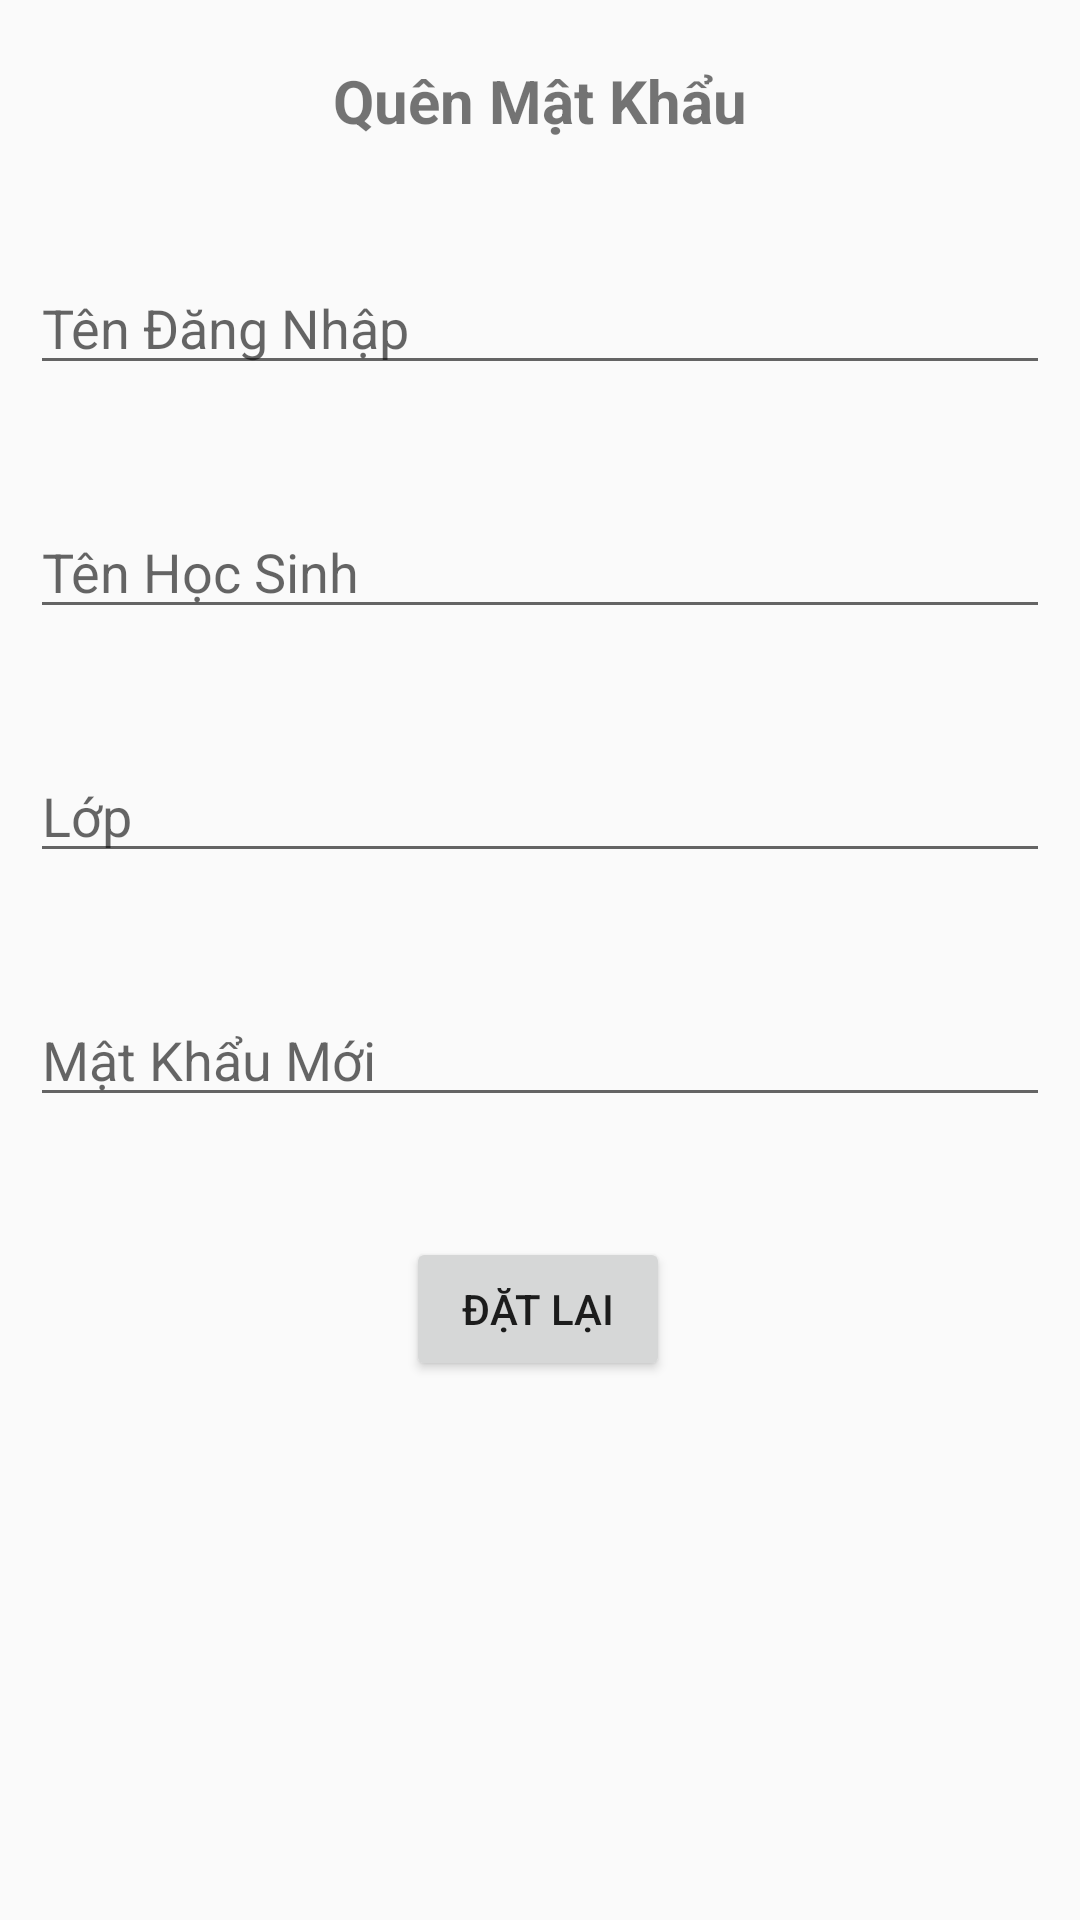

Here is an Android app screen rendered from its layout file. Give the layout XML and the strings, colors and styles it references.
<!-- AndroidManifest.xml: application theme AppTheme -->
<!-- res/layout/activity_forgot_password.xml -->
<?xml version="1.0" encoding="utf-8"?>
<layout xmlns:android="http://schemas.android.com/apk/res/android"
    xmlns:app="http://schemas.android.com/apk/res-auto"
    xmlns:tools="http://schemas.android.com/tools">
    <data>

    </data>
    <androidx.constraintlayout.widget.ConstraintLayout
        android:layout_width="match_parent"
        android:layout_height="match_parent"
        tools:context=".view.view.activity.ForgotPassword">


        <EditText
            android:layout_marginRight="10dp"
            android:layout_marginLeft="10dp"
            android:id="@+id/editText_userName"
            android:layout_width="0dp"
            android:layout_height="wrap_content"
            android:layout_marginTop="40dp"
            android:ems="10"
            android:inputType="textPersonName"
            android:hint="Tên Đăng Nhập"
            app:layout_constraintEnd_toEndOf="parent"
            app:layout_constraintStart_toStartOf="parent"
            app:layout_constraintTop_toBottomOf="@+id/textView2" />

        <EditText
            android:layout_marginRight="10dp"
            android:layout_marginLeft="10dp"
            android:id="@+id/editText_studentName"
            android:layout_width="0dp"
            android:layout_height="wrap_content"
            android:layout_marginTop="40dp"
            android:ems="10"
            android:inputType="textPersonName"
            android:hint="Tên Học Sinh"
            app:layout_constraintEnd_toEndOf="parent"
            app:layout_constraintStart_toStartOf="parent"
            app:layout_constraintTop_toBottomOf="@+id/editText_userName" />

        <EditText
            android:layout_marginRight="10dp"
            android:layout_marginLeft="10dp"
            android:id="@+id/editText_class"
            android:layout_width="0dp"
            android:layout_height="wrap_content"
            android:layout_marginTop="40dp"
            android:ems="10"
            android:inputType="textPersonName"
            android:hint="Lớp"
            app:layout_constraintEnd_toEndOf="parent"
            app:layout_constraintStart_toStartOf="parent"
            app:layout_constraintTop_toBottomOf="@+id/editText_studentName" />

        <EditText
            android:layout_marginRight="10dp"
            android:layout_marginLeft="10dp"
            android:id="@+id/editText_newPass"
            android:layout_width="0dp"
            android:layout_height="wrap_content"
            android:layout_marginTop="40dp"
            android:ems="10"
            android:hint="Mật Khẩu Mới"
            android:inputType="textPersonName"
            app:layout_constraintEnd_toEndOf="parent"
            app:layout_constraintHorizontal_bias="0.0"
            app:layout_constraintStart_toStartOf="parent"
            app:layout_constraintTop_toBottomOf="@+id/editText_class" />

        <Button
            android:id="@+id/button_reset"
            android:layout_width="wrap_content"
            android:layout_height="wrap_content"
            android:layout_marginTop="40dp"
            android:text="Đặt Lại"
            app:layout_constraintEnd_toEndOf="parent"
            app:layout_constraintHorizontal_bias="0.498"
            app:layout_constraintStart_toStartOf="parent"
            app:layout_constraintTop_toBottomOf="@+id/editText_newPass" />

        <TextView
            android:textSize="20sp"
            android:textStyle="bold"
            android:layout_marginTop="20dp"
            android:id="@+id/textView2"
            android:layout_width="wrap_content"
            android:layout_height="wrap_content"
            android:text="Quên Mật Khẩu"
            app:layout_constraintEnd_toEndOf="parent"
            app:layout_constraintStart_toStartOf="parent"
            app:layout_constraintTop_toTopOf="parent" />
    </androidx.constraintlayout.widget.ConstraintLayout>
</layout>
<!-- resources referenced by this layout -->
<resources>
  <style name="AppTheme" parent="Theme.AppCompat.Light.DarkActionBar">
          
          <item name="colorPrimary">@color/colorPrimary</item>
          <item name="colorPrimaryDark">@color/colorPrimaryDark</item>
          <item name="colorAccent">@color/colorAccent</item>
      </style>
  <color name="colorPrimary">#008577</color>
  <color name="colorPrimaryDark">#00574B</color>
  <color name="colorAccent">#D81B60</color>
</resources>
